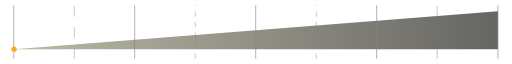
t = 0.00 s
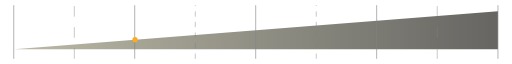
t = 0.25 s
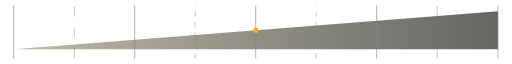
t = 0.50 s
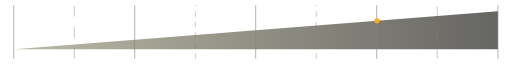
t = 0.75 s

The animated SVG that drew these frames (rendered in a browser with its animation timeline set to each time). Animation: 1 SMIL element (animateMotion=1); one cycle of 1.00 s, repeats indefinitely.

<svg width="583" height="61" viewBox="0 0 583 61" fill="none" xmlns="http://www.w3.org/2000/svg">
<path opacity="0.7" d="M567 50V7L16 50H567Z" fill="url(#paint0_linear_379_2490)"/>
<line x1="15.65" y1="61" x2="15.65" y2="-1.5299e-08" stroke="#848484" stroke-width="0.7"/>
<line x1="84.625" y1="61" x2="84.625" y2="-1.09278e-08" stroke="#848484" stroke-width="0.5" stroke-dasharray="12 12"/>
<line x1="153.4" y1="61" x2="153.4" y2="-1.5299e-08" stroke="#848484" stroke-width="0.7"/>
<line x1="222.375" y1="61" x2="222.375" y2="-1.09278e-08" stroke="#848484" stroke-width="0.5" stroke-dasharray="6 6"/>
<line x1="291.15" y1="61" x2="291.15" y2="-1.5299e-08" stroke="#848484" stroke-width="0.7"/>
<line x1="360.125" y1="61" x2="360.125" y2="-1.09278e-08" stroke="#848484" stroke-width="0.5" stroke-dasharray="6 6"/>
<line x1="428.9" y1="61" x2="428.9" y2="-1.5299e-08" stroke="#848484" stroke-width="0.7"/>
<line x1="497.875" y1="61" x2="497.875" y2="-1.09278e-08" stroke="#848484" stroke-width="0.5" stroke-dasharray="12 12"/>
<path d="M567 61L567 0" stroke="#848484" stroke-width="0.7"/>

<!-- Animated dot -->
<circle cx="0" cy="0" r="3.0" fill="#F9AC20">
  <animateMotion dur="1s" repeatCount="indefinite" keyPoints="0;1" keyTimes="0;1" calcMode="linear">
    <mpath href="#lin-curve"/>
  </animateMotion>
</circle>

<defs>
  <path id="lin-curve" d="M16 50 L567 7"/>
  <linearGradient id="paint0_linear_379_2490" x1="16" y1="28.5" x2="567" y2="28.5" gradientUnits="userSpaceOnUse">
    <stop stop-color="#9F9C80"/>
    <stop offset="1" stop-color="#24231F"/>
  </linearGradient>
</defs>
</svg>
